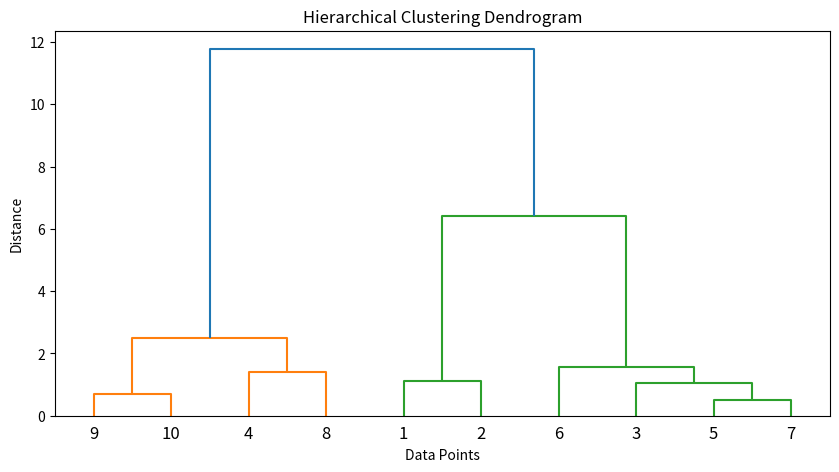

Source code (Python):
import numpy as np
import pandas as pd
from scipy.cluster.hierarchy import dendrogram, linkage, fcluster
import matplotlib.pyplot as plt

#create dataset
data = {
    'X': [1, 1.5, 3, 5, 3.5, 4.5, 3.5, 6, 7, 7.5],
    'Y': [1, 2, 4, 7, 5, 5, 4.5, 8, 8, 7.5]
}

df = pd.DataFrame(data)
X_values = df.values

#compute linkage matrix
# 'ward' minimizes variance within clusters
Z = linkage(X_values, method='ward')

#plot dendrogram
plt.figure(figsize=(10,5))
dendrogram(Z, labels=range(1, len(X_values)+1))
plt.title('Hierarchical Clustering Dendrogram')
plt.xlabel('Data Points')
plt.ylabel('Distance')
plt.show()

#form flst clusters
# Cut dendrogram at distance threshold 5 to form clusters
clusters = fcluster(Z, t=5, criterion='distance')
df['Cluster'] = clusters
print(df)
